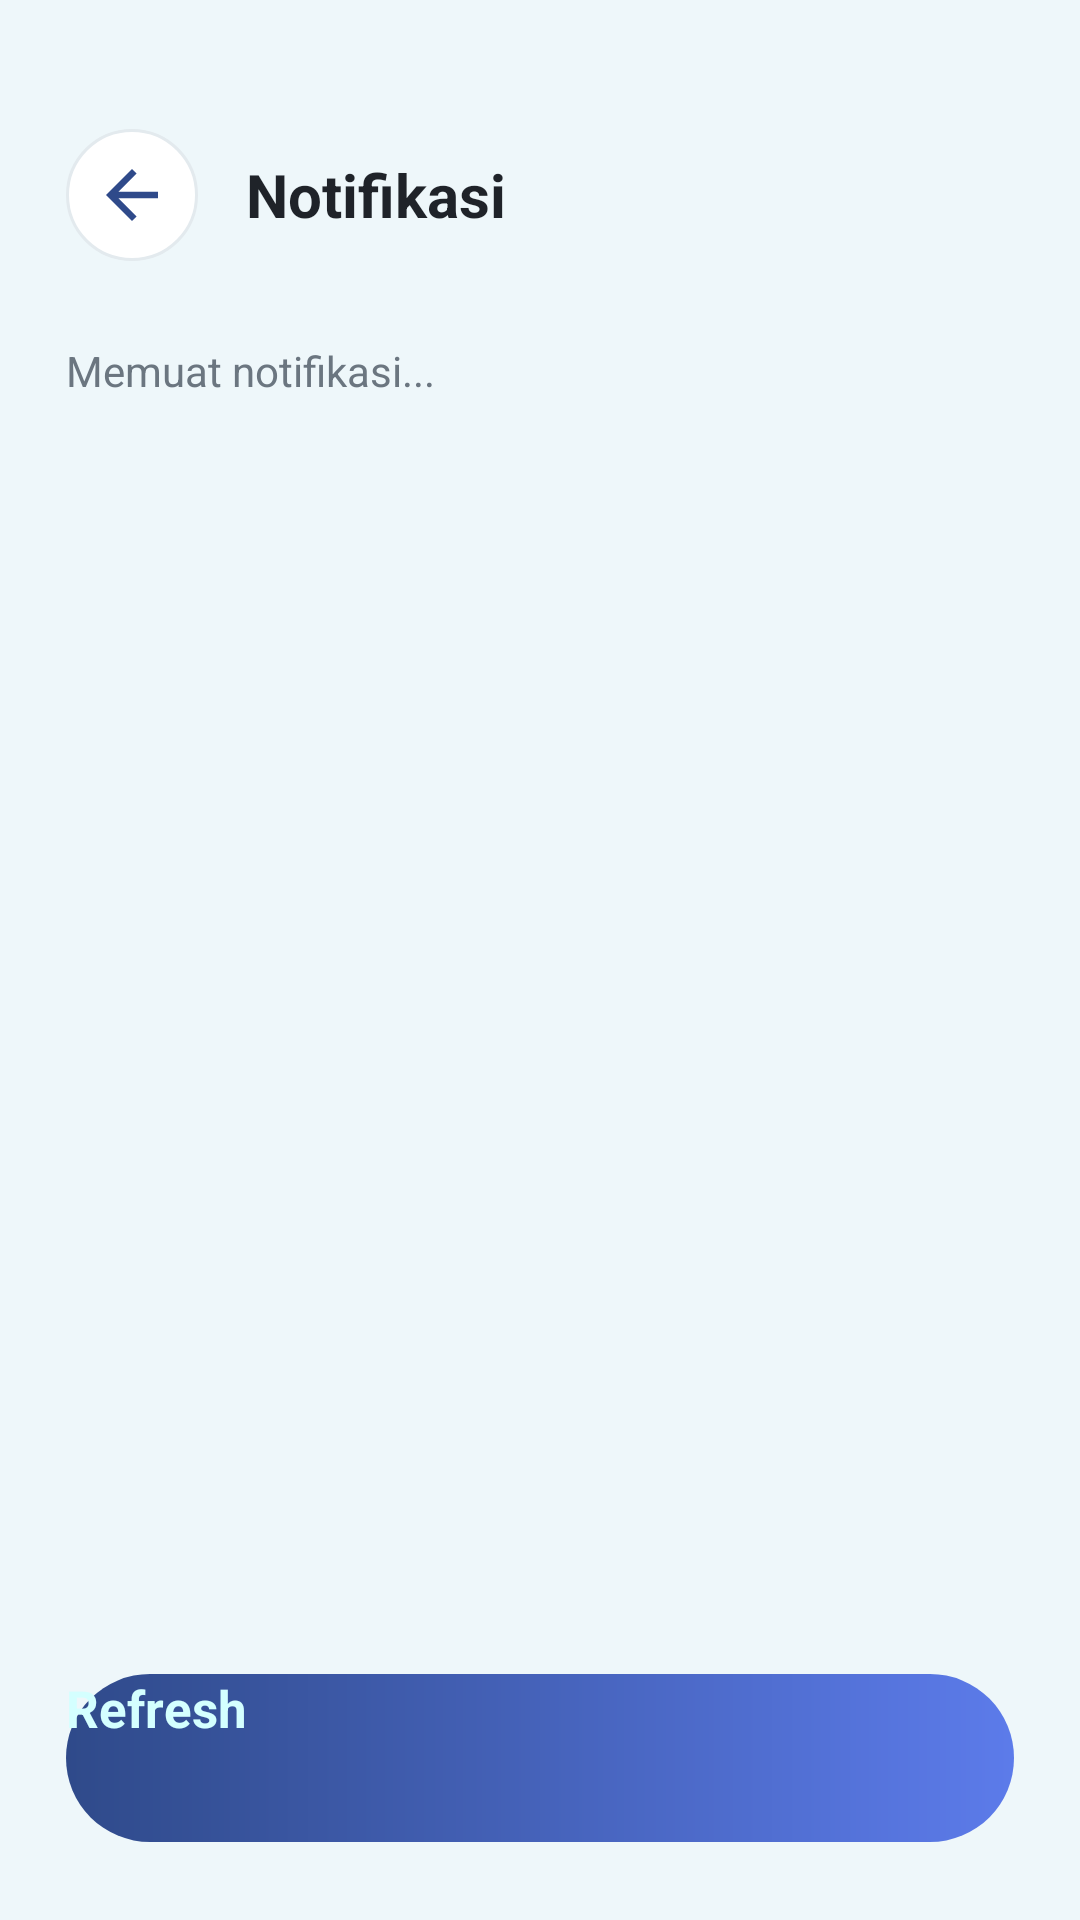

Android layout source for this screen:
<!-- AndroidManifest.xml: application theme Theme.Teknisio -->
<!-- res/layout/activity_notification.xml -->
<?xml version="1.0" encoding="utf-8"?>
<LinearLayout xmlns:android="http://schemas.android.com/apk/res/android"
    android:id="@+id/rootNotification"
    android:layout_width="match_parent"
    android:layout_height="match_parent"
    android:background="#EEF7FA"
    android:orientation="vertical">

    <LinearLayout
        android:layout_width="match_parent"
        android:layout_height="wrap_content"
        android:orientation="vertical"
        android:paddingStart="22dp"
        android:paddingTop="38dp"
        android:paddingEnd="22dp"
        android:paddingBottom="18dp">

        <LinearLayout
            android:layout_width="match_parent"
            android:layout_height="54dp"
            android:gravity="center_vertical"
            android:orientation="horizontal">

            <include layout="@layout/component_back_button" />

            <TextView
                android:layout_width="0dp"
                android:layout_height="match_parent"
                android:layout_marginStart="16dp"
                android:layout_weight="1"
                android:gravity="center_vertical"
                android:text="Notifikasi"
                android:textColor="#1F2329"
                android:textSize="20sp"
                android:textStyle="bold" />
        </LinearLayout>

        <TextView
            android:id="@+id/txtNotificationSubtitle"
            android:layout_width="match_parent"
            android:layout_height="wrap_content"
            android:layout_marginTop="22dp"
            android:text="Memuat notifikasi..."
            android:textColor="#6B7680"
            android:textSize="14sp" />
    </LinearLayout>

    <ScrollView
        android:layout_width="match_parent"
        android:layout_height="0dp"
        android:layout_weight="1"
        android:clipToPadding="false"
        android:overScrollMode="never"
        android:paddingStart="22dp"
        android:paddingEnd="22dp"
        android:paddingBottom="22dp">

        <LinearLayout
            android:id="@+id/layoutNotifications"
            android:layout_width="match_parent"
            android:layout_height="wrap_content"
            android:orientation="vertical" />
    </ScrollView>

    <TextView
        android:id="@+id/txtNotificationEmpty"
        android:layout_width="match_parent"
        android:layout_height="wrap_content"
        android:gravity="center"
        android:padding="20dp"
        android:text="Belum ada notifikasi."
        android:textColor="#6B7680"
        android:textSize="14sp"
        android:visibility="gone" />

    <androidx.appcompat.widget.AppCompatButton
        android:id="@+id/btnRetry"
        android:layout_width="match_parent"
        android:layout_height="56dp"
        android:layout_marginStart="22dp"
        android:layout_marginEnd="22dp"
        android:layout_marginBottom="26dp"
        android:background="@drawable/bg_order_primary"
        android:backgroundTint="@null"
        android:text="Refresh"
        android:textAllCaps="false"
        android:textColor="#D4FFFF"
        android:textSize="17sp"
        android:textStyle="bold" />

</LinearLayout>
<!-- res/layout/component_back_button.xml (included above) -->
<?xml version="1.0" encoding="utf-8"?>
<FrameLayout xmlns:android="http://schemas.android.com/apk/res/android"
    android:id="@+id/btnBack"
    android:layout_width="44dp"
    android:layout_height="44dp"
    android:background="@drawable/bg_back_circle"
    android:foreground="?attr/selectableItemBackgroundBorderless">

    <ImageView
        android:layout_width="26dp"
        android:layout_height="26dp"
        android:layout_gravity="center"
        android:src="@drawable/ic_back" />

</FrameLayout>
<!-- resources referenced by this layout -->
<resources>
  <!-- drawable bg_back_circle (drawable) -->
  <shape xmlns:android="http://schemas.android.com/apk/res/android"
      android:shape="oval">
  
      <solid android:color="#FFFFFF" />
  
      <stroke
          android:width="1dp"
          android:color="#E3EAEE" />
  
  </shape>
  <!-- drawable bg_order_primary (drawable) -->
  <shape xmlns:android="http://schemas.android.com/apk/res/android">
      <gradient
          android:startColor="#2F4A8A"
          android:endColor="#5C7BEA"
          android:angle="0" />
      <corners android:radius="28dp" />
  </shape>
  <!-- drawable ic_back (drawable) -->
  <vector xmlns:android="http://schemas.android.com/apk/res/android"
      android:width="28dp"
      android:height="28dp"
      android:viewportWidth="24"
      android:viewportHeight="24"
      android:tint="#2F4A8A">
  
      <path
          android:fillColor="#2F4A8A"
          android:pathData="M20,11H7.83l5.59,-5.59L12,4l-8,8l8,8l1.42,-1.41L7.83,13H20v-2z" />
  </vector>
</resources>
